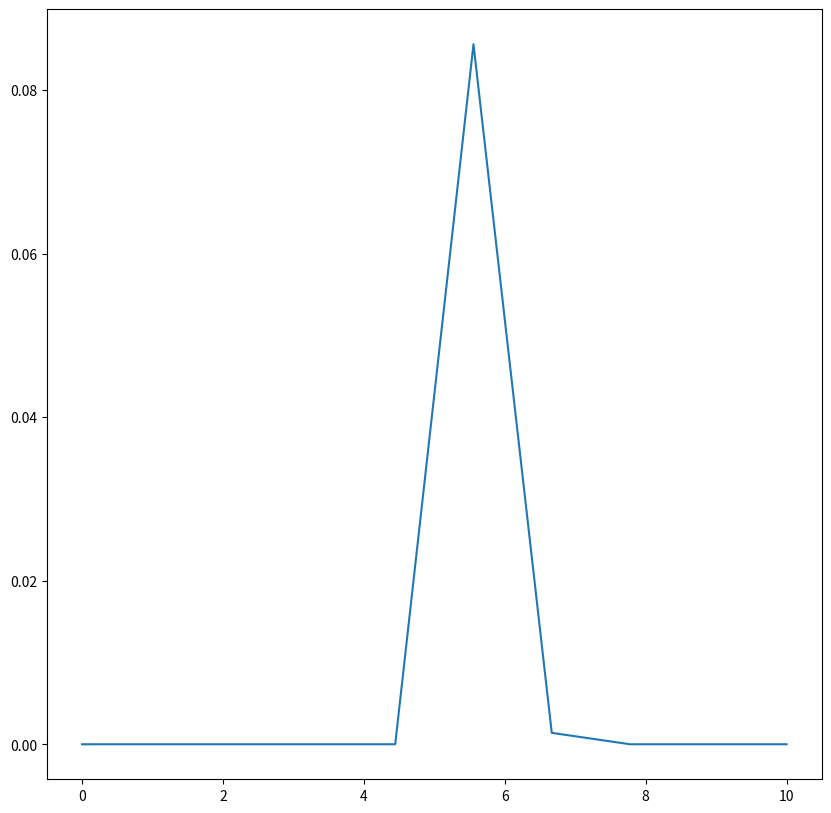
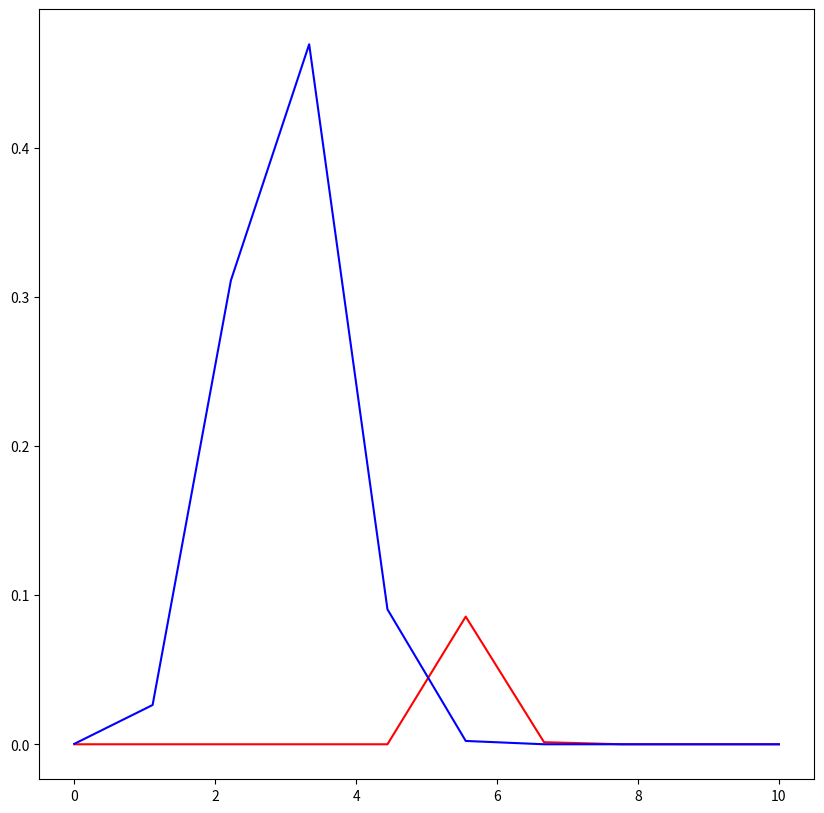
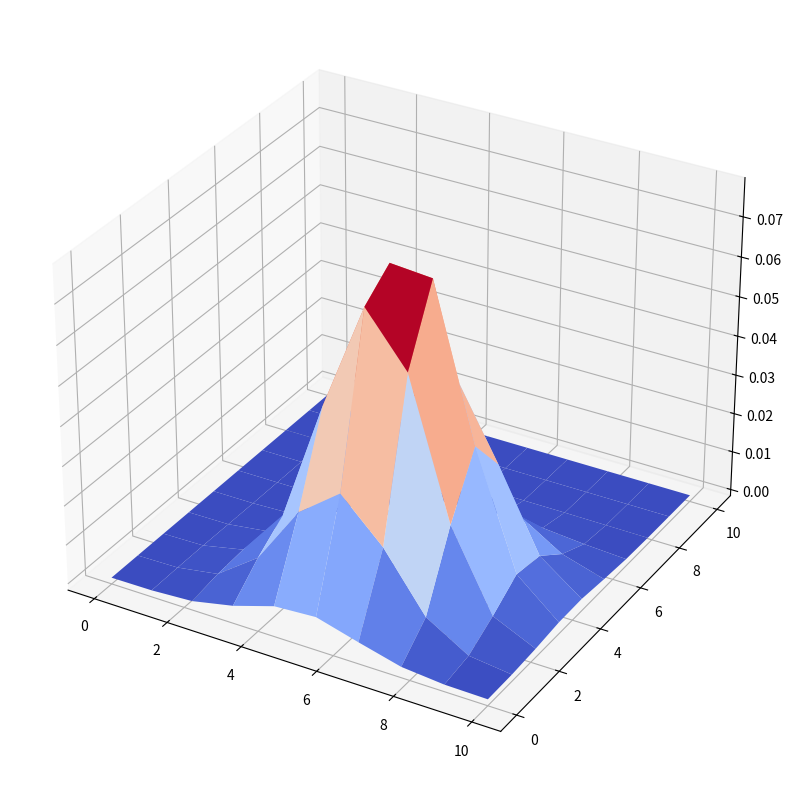
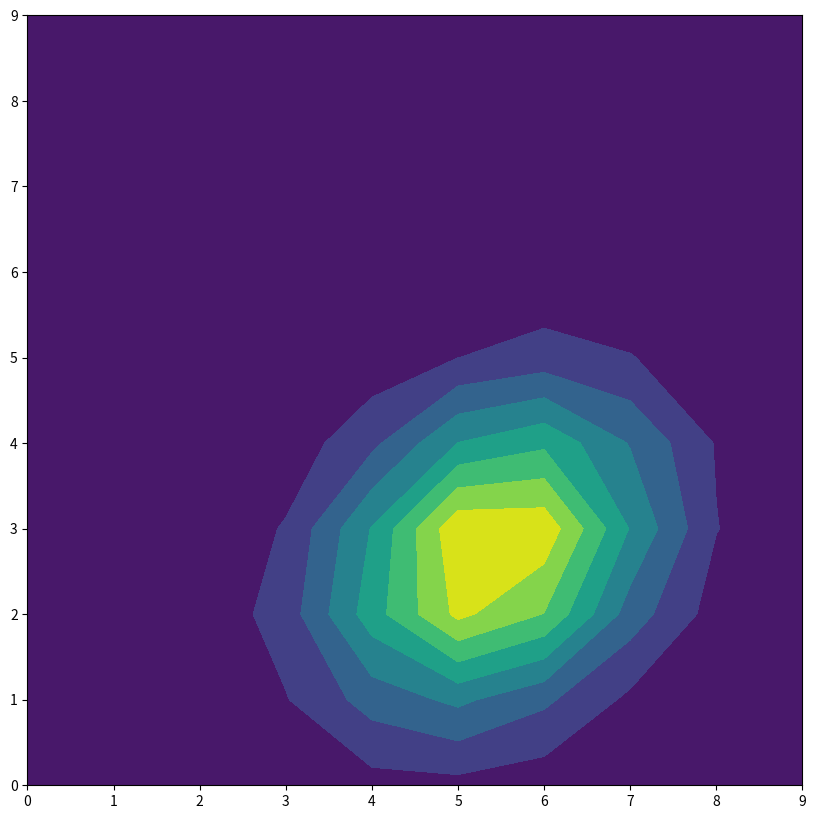

Here is the Python script that generated these plots, in order: (Note: this script raises an exception after producing the figures.)

import numpy as np 
from scipy.stats import multivariate_normal

from matplotlib import cm
import matplotlib.pyplot as plt
from mpl_toolkits.mplot3d import Axes3D

x1 = np.linspace(0,10,10)
x2 = np.linspace(0,10,10)
x3 = np.linspace(0,10,10)
colors = ['red', 'blue', 'green']

'''

Instead of having the samples, we are already given the Gaussian Distributions.
The domain of each dimension is [0 -> 10]

1D
==
mu = 6
si = 0.3

2D
==
mu = [6, 3]
sigma = [[0.7, 0.2], [0.2, 0.8]] --> [0.7, 0.8]


3D
==
mu = [6, 3, 8]
sigma = [[0.7, 0.2, 0.1], [0.2, 0.8, 0.4]] --> [0.1, 0.4, 0.5] --> [0.7, 0.8, 0.5]

'''


# 1D GAUSSIAN
# -----------
# -----------

# 1 DIST
# ------

# 0 - Calculate the Gaussian
mu = 6
si = [0.03]
z = multivariate_normal(mean=mu, cov=si)

# 1 - SURFACE
plt.figure(figsize=(10,10))
plt.plot(x1, z.pdf(x1))
plt.show()

# 2 - CONTOURS DOESNT MAKE SENSE IN 1D !!


# 2 DISTS
# -------

n = 2
mus = [6, 3]
sis = [[0.03], [0.6]]
zs = [multivariate_normal(mu, si) for mu,si in zip(mus, sis)]

plt.figure(figsize=(10,10))
for z,col in zip(zs, colors):
    plt.plot(x1, z.pdf(x1), c=col)
plt.show()






# BIVARIATE GAUSSIAN
# ------------------
# ------------------

xx1, xx2 = np.meshgrid(x1,x2)
grid = np.array([xx1.flatten(), xx2.flatten()]).T 

# 1 DIST
# ------

# 0 - Calcualte the Gaussian

mu = np.array([6, 3])
sigma = [[2, 0.5], [0.5, 1.8]]
si = np.diag(sigma)
z = multivariate_normal(mean=mu, cov=sigma) 


# 1 - SURFACE

fig = plt.figure(figsize=(10,10))
ax = fig.add_subplot(111, projection='3d')
ax.plot_surface(xx1, xx2, z.pdf(grid).reshape(xx1.shape), 
    cmap=cm.coolwarm,linewidth=0, antialiased=True)
plt.show()

# 2 - CONTOURS
plt.figure(figsize=(10,10))
plt.contourf(z.pdf(grid).reshape(xx1.shape))
plt.show()



# 2 DISTS
# -------

n = 2
mu1 = np.array([6, 3])
mu2 = np.array([3, 7])
mus = [mu1,mu2]

sigma1 = [[0.03], [0.6]]
sigma2 = [[0.13], [0.4]]
sigmas = [sigma1,sigma2]
sis = [np.diag(sigma) for sigma in sigmas]
zs = [multivariate_normal(mu, si) for mu,si in zip(mus, sis)]

z = zs[0]

# 1 - SURFACE

fig = plt.figure(figsize=(10,10))
ax = fig.add_subplot(111, projection='3d')
for z in zs:
    ax.plot_surface(xx1, xx2, z.pdf(grid).reshape(xx1.shape), 
        cmap=cm.coolwarm,linewidth=0, antialiased=True)
plt.show()






# 3D MULTIVARIATE GAUSSIAN
# -------------------------



xx1, xx2 = np.meshgrid(x1, x2)

def np_bivariate_normal_pdf(domain, mean, variance):
  X = np.arange(-domain+mean, domain+mean, variance)
  Y = np.arange(-domain+mean, domain+mean, variance)
  X, Y = np.meshgrid(X, Y)
  R = np.sqrt(X**2 + Y**2)
  Z = ((1. / np.sqrt(2 * np.pi)) * np.exp(-.5*R**2))
  return X+mean, Y+mean, Z

def plt_plot_bivariate_normal_pdf(x, y, z, name=""):
  fig = plt.figure(figsize=(12, 6))
  ax = fig.gca(projection='3d')
  ax.plot_surface(x, y, z, 
                  cmap=cm.coolwarm,
                  linewidth=0, 
                  antialiased=True)
  ax.set_xlabel('x')
  ax.set_ylabel('y')
  ax.set_zlabel('z');
  plt.show()

x_,y_,z_ = np_bivariate_normal_pdf(6,4,2.5)

# def bivariate_pdf(mean, variance):

mu = np.array([6,4])
si = np.array([[1, 3], [3,4]])

x1 = np.linspace(0,10,10)
x2 = np.linspace(0,10,10)


xx1, xx2 = np.meshgrid(x1, x2)
z = multivariate_normal.pdf(np.meshgrid(x1, x2), mu, np.diag(si))

plt.figure(figsize=(20,20))
plt.contour(x)
plt.show()

plt.figure(figsize=(20,20))
plt.contourf(z)
plt.show()




def np_bivariate_normal_pdf(domain, mean, variance):
  X = np.arange(-domain+mean, domain+mean, variance)
  Y = np.arange(-domain+mean, domain+mean, variance)
  X, Y = np.meshgrid(X, Y)
  R = np.sqrt(X**2 + Y**2)
  Z = ((1. / np.sqrt(2 * np.pi)) * np.exp(-.5*R**2))
  return X+mean, Y+mean, Z


def plt_plot_bivariate_normal_pdf(x, y, z, name=""):
  fig = plt.figure(figsize=(12, 6))
  ax = fig.gca(projection='3d')
  ax.plot_surface(x, y, z, 
                  cmap=cm.coolwarm,
                  linewidth=0, 
                  antialiased=True)
  ax.set_xlabel('x')
  ax.set_ylabel('y')
  ax.set_zlabel('z');
  plt.show()

plt_plot_bivariate_normal_pdf(*np_bivariate_normal_pdf(6, 4, .25))
